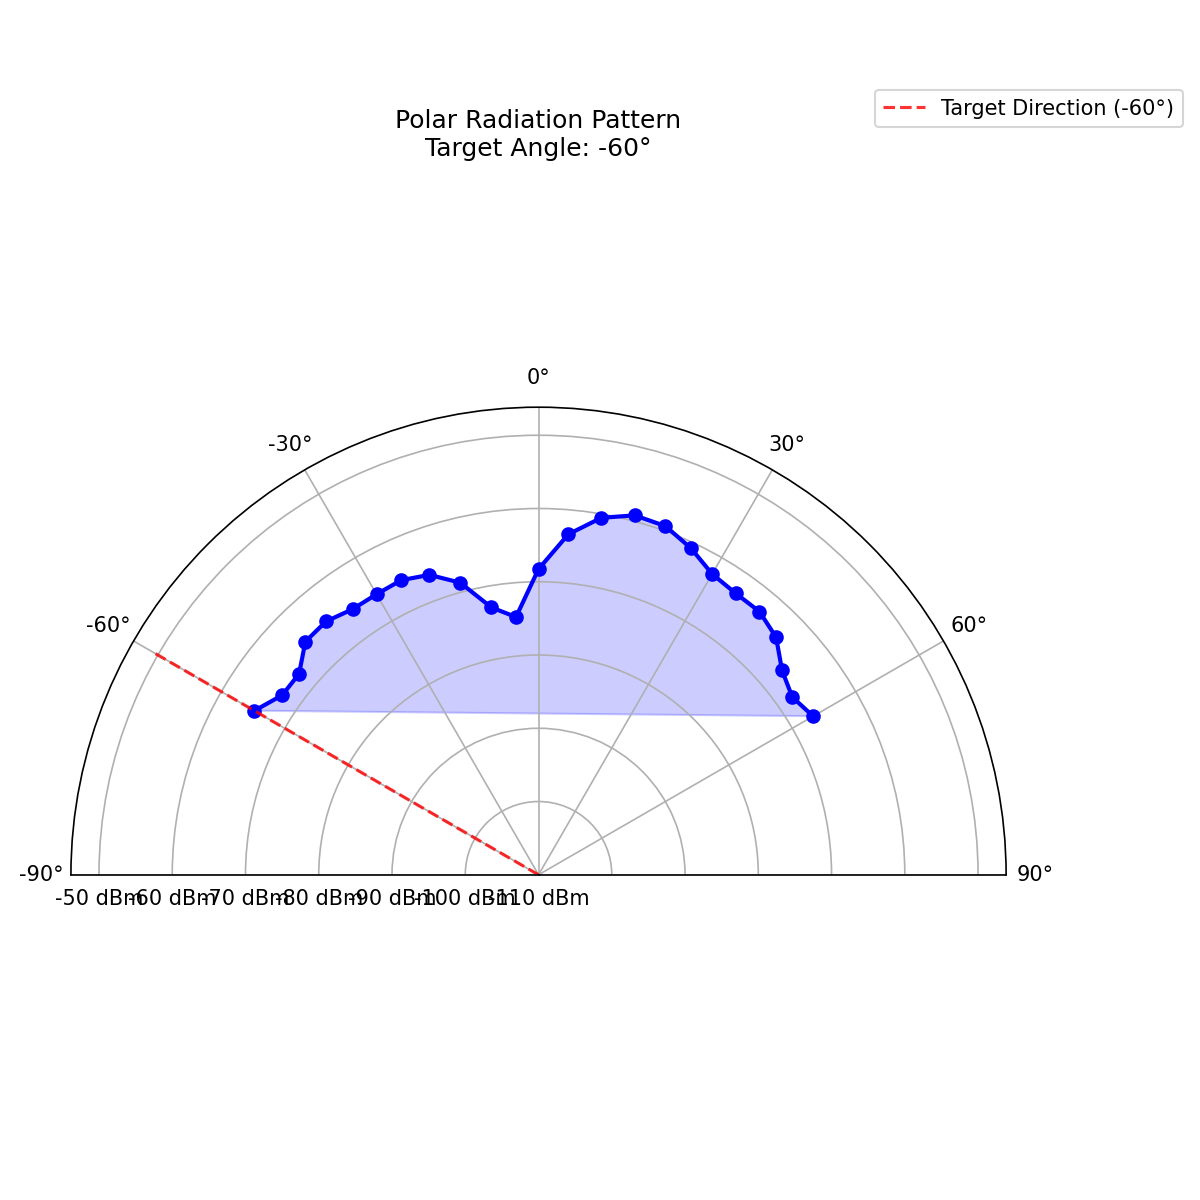

The data file committed next to this chart (first rows):
Measurement_Angle, Power_dBm
-60, -65.21
-55, -67.27
-50, -67.33
-45, -64.99
-40, -64.86
-35, -65.74
-30, -65.78
-25, -65.63
-20, -66.43
-15, -68.72
-10, -72.94
-5, -74.68
0, -68.27
5, -63.34
10, -60.51
15, -59.21
20, -59.35
25, -60.8
30, -62.59
35, -63.09
40, -63.09
45, -64.14
50, -66.6
55, -67.71
60, -66.71
